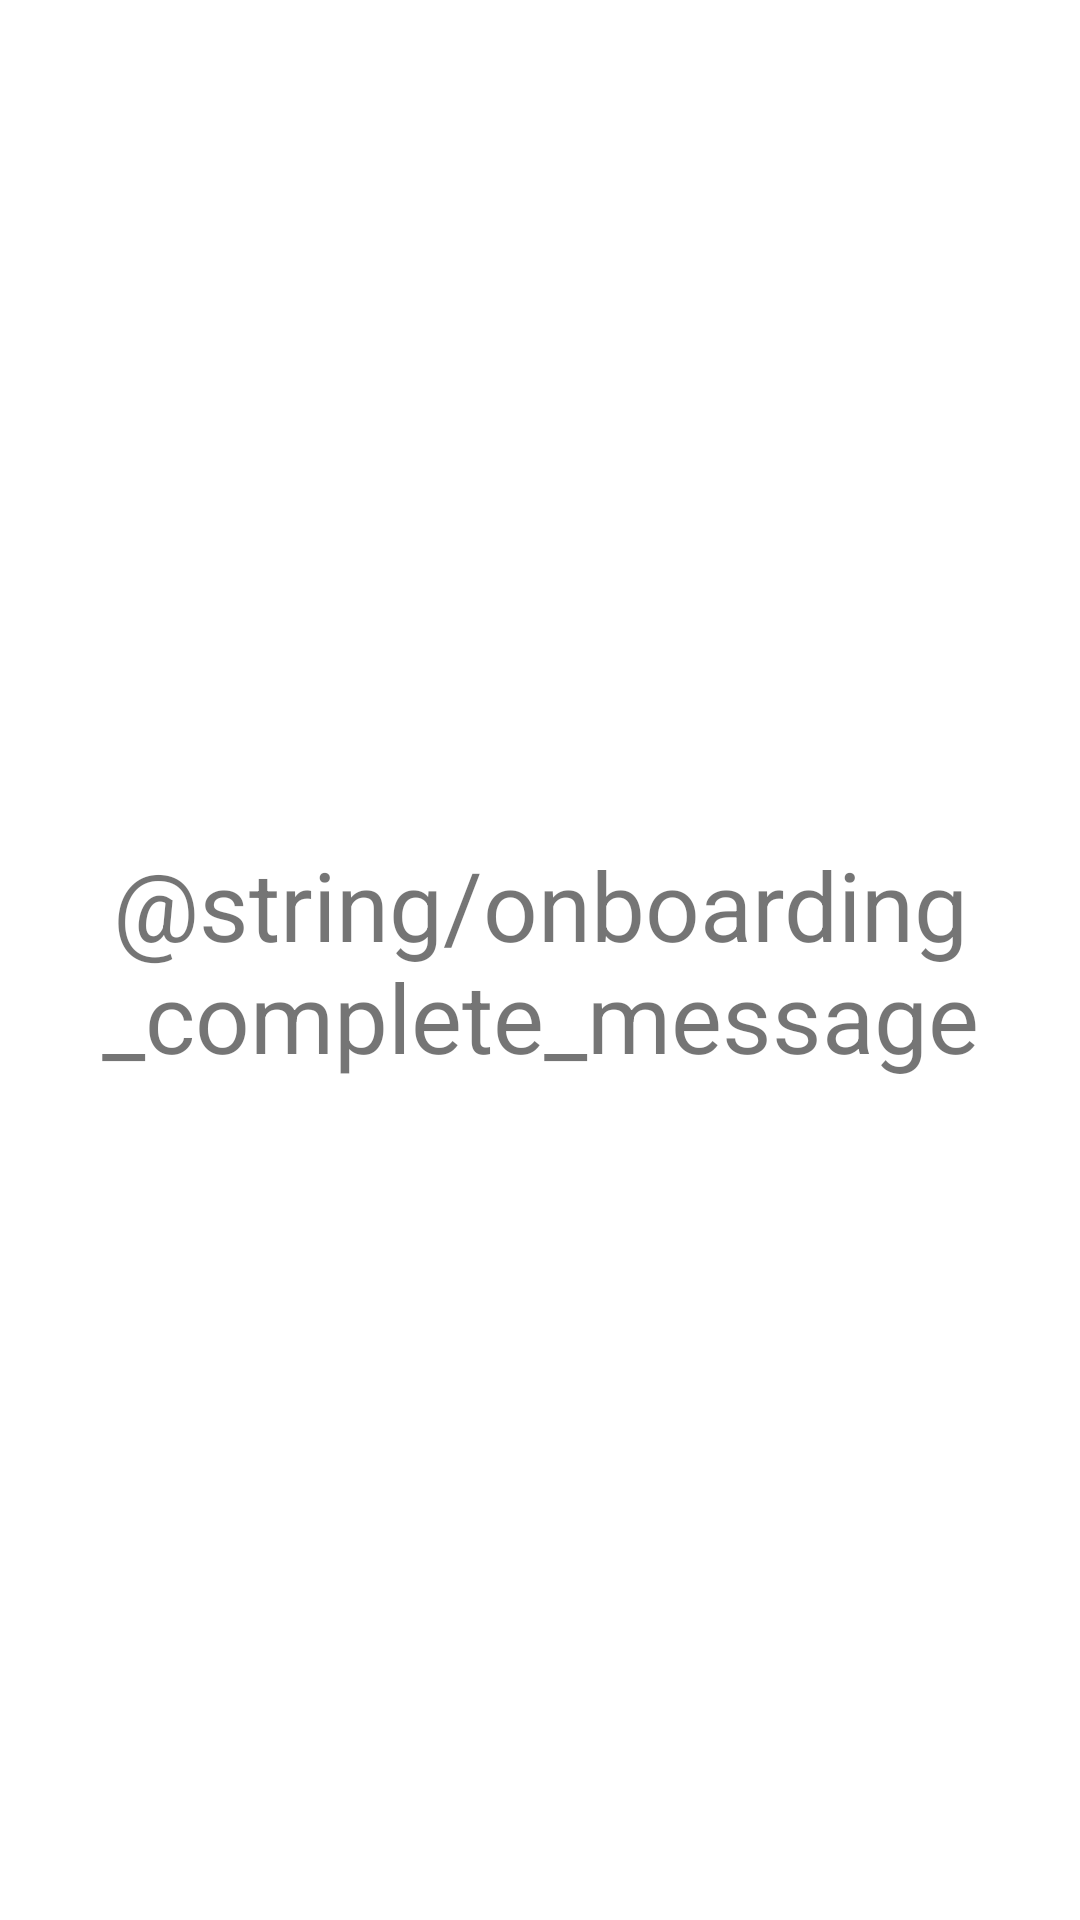

The Android layout XML behind this screen, and the referenced resources:
<!-- AndroidManifest.xml: application theme Theme.AndroidAcademy2022Playground -->
<!-- res/layout/fragment_onboarding_completed.xml -->
<?xml version="1.0" encoding="utf-8"?>
<androidx.constraintlayout.widget.ConstraintLayout
    xmlns:android="http://schemas.android.com/apk/res/android"
    xmlns:app="http://schemas.android.com/apk/res-auto"
    android:layout_width="match_parent"
    android:layout_height="match_parent">

    <TextView
        android:layout_width="0dp"
        android:layout_height="wrap_content"
        android:paddingHorizontal="8dp"
        android:text="@string/onboarding_complete_message"
        android:textSize="32sp"
        android:gravity="center"
        app:layout_constraintBottom_toBottomOf="parent"
        app:layout_constraintEnd_toEndOf="parent"
        app:layout_constraintStart_toStartOf="parent"
        app:layout_constraintTop_toTopOf="parent"/>

</androidx.constraintlayout.widget.ConstraintLayout>
<!-- resources referenced by this layout -->
<resources>
  <style name="Theme.AndroidAcademy2022Playground" parent="Theme.MaterialComponents.DayNight.DarkActionBar">
          
          <item name="colorPrimary">@color/purple_500</item>
          <item name="colorPrimaryVariant">@color/purple_700</item>
          <item name="colorOnPrimary">@color/white</item>
          
          <item name="colorSecondary">@color/teal_200</item>
          <item name="colorSecondaryVariant">@color/teal_700</item>
          <item name="colorOnSecondary">@color/black</item>
          
          <item name="android:statusBarColor" tools:targetApi="l">?attr/colorPrimaryVariant</item>
          
      </style>
  <color name="purple_500">#FF6200EE</color>
  <color name="purple_700">#FF3700B3</color>
  <color name="white">#FFFFFFFF</color>
  <color name="teal_200">#FF03DAC5</color>
  <color name="teal_700">#FF018786</color>
  <color name="black">#FF000000</color>
</resources>
